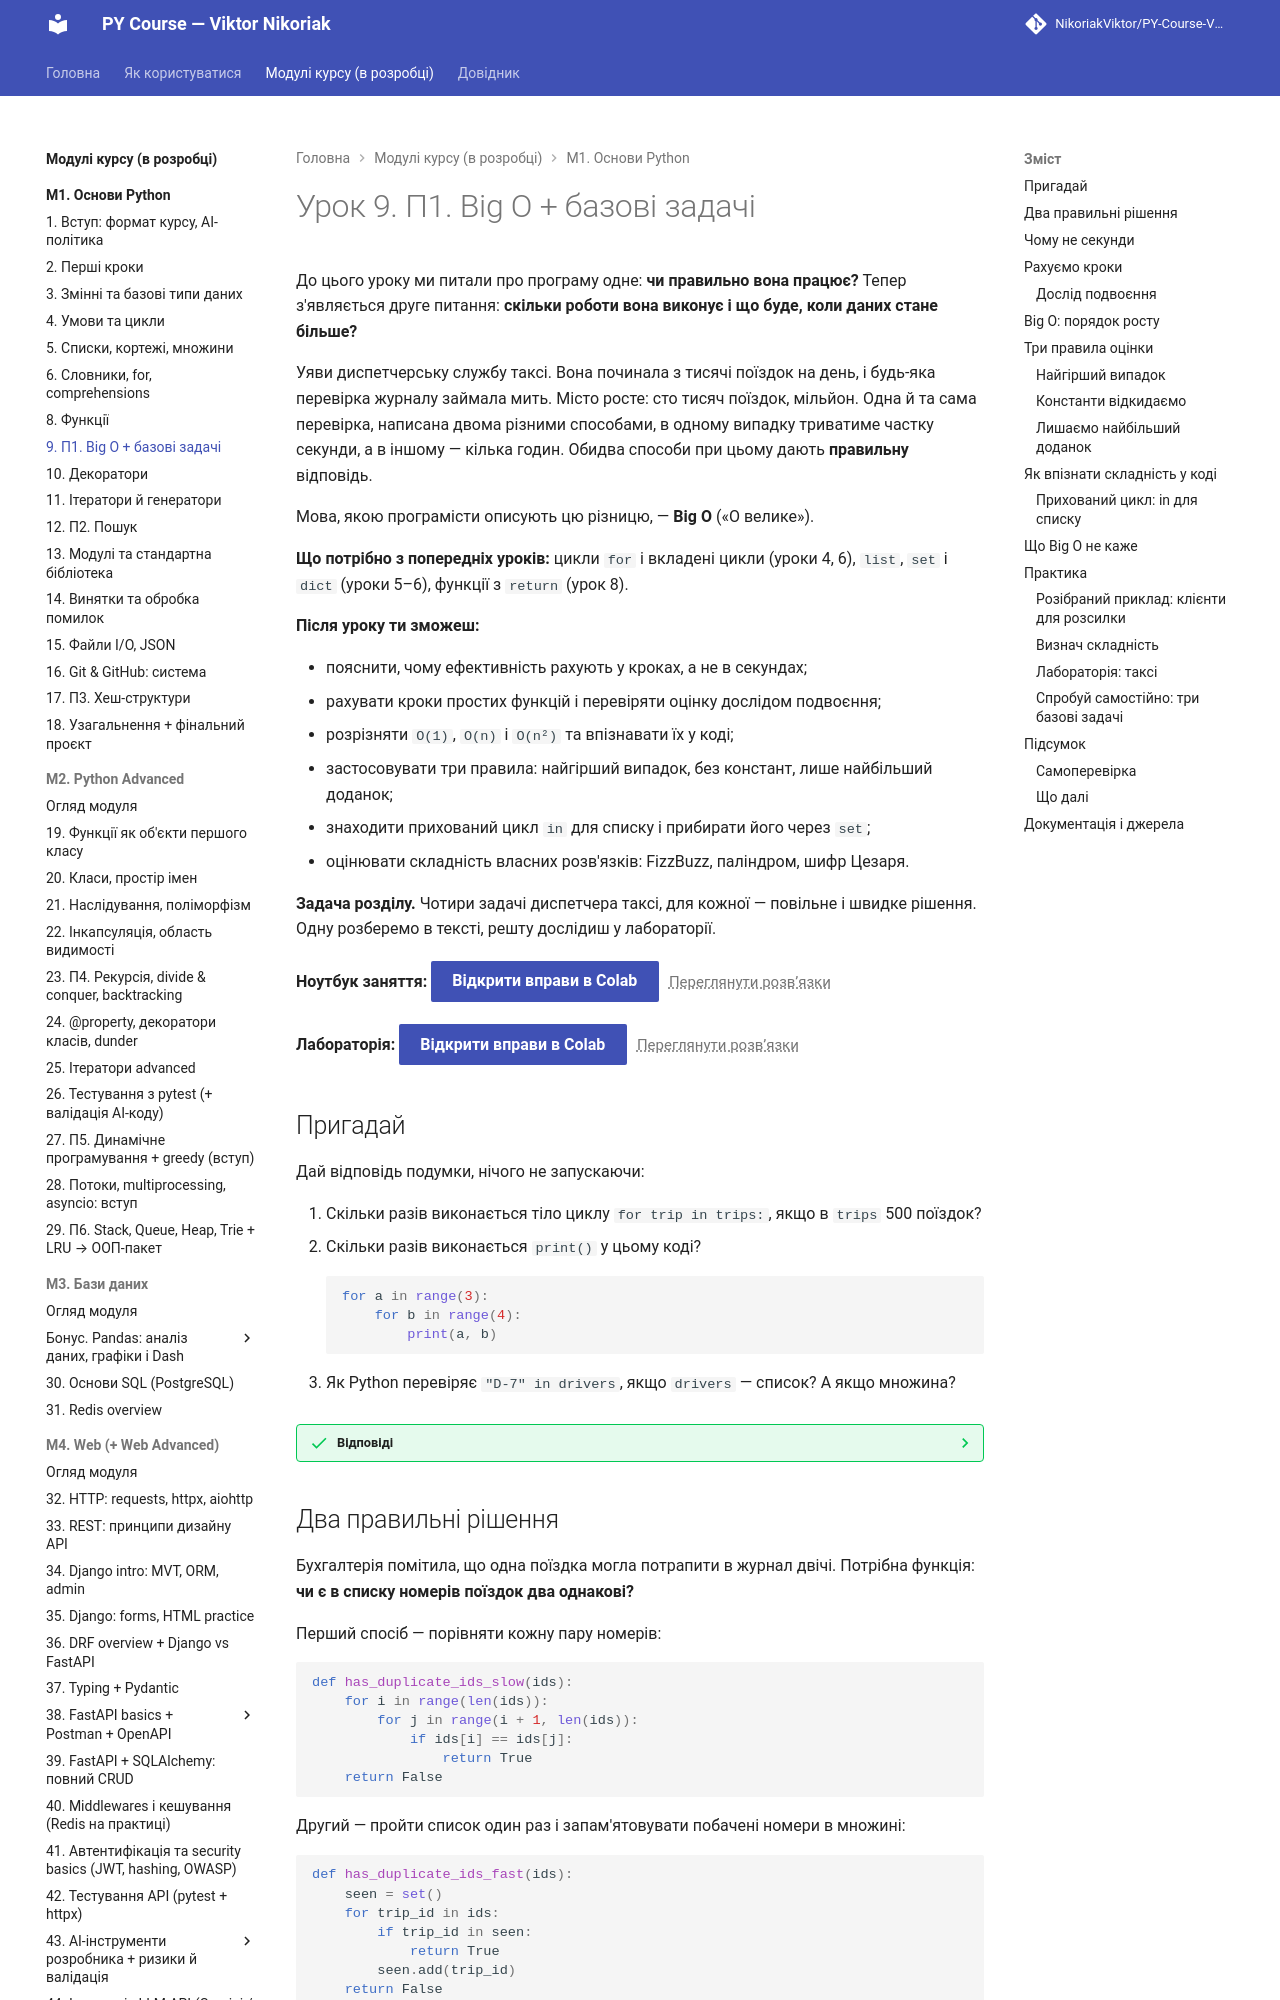

repository: OleksandrStohnii/PY-Course-Victor-Nikoriak-22-09-2026 · page: modules/m1/lesson_09/index.html · generator: mkdocs

# Урок 9. П1. Big O + базові задачі

До цього уроку ми питали про програму одне: **чи правильно вона працює?** Тепер з'являється друге питання: **скільки роботи вона виконує і що буде, коли даних стане більше?**

Уяви диспетчерську службу таксі. Вона починала з тисячі поїздок на день, і будь-яка перевірка журналу займала мить. Місто росте: сто тисяч поїздок, мільйон. Одна й та сама перевірка, написана двома різними способами, в одному випадку триватиме частку секунди, а в іншому — кілька годин. Обидва способи при цьому дають **правильну** відповідь.

Мова, якою програмісти описують цю різницю, — **Big O** («О велике»).

**Що потрібно з попередніх уроків:** цикли `for` і вкладені цикли (уроки 4, 6), `list`, `set` і `dict` (уроки 5–6), функції з `return` (урок 8).

**Після уроку ти зможеш:**

- пояснити, чому ефективність рахують у кроках, а не в секундах;
- рахувати кроки простих функцій і перевіряти оцінку дослідом подвоєння;
- розрізняти `O(1)`, `O(n)` і `O(n²)` та впізнавати їх у коді;
- застосовувати три правила: найгірший випадок, без констант, лише найбільший доданок;
- знаходити прихований цикл `in` для списку і прибирати його через `set`;
- оцінювати складність власних розв'язків: FizzBuzz, паліндром, шифр Цезаря.

**Задача розділу.** Чотири задачі диспетчера таксі, для кожної — повільне і швидке рішення. Одну розберемо в тексті, решту дослідиш у лабораторії.

**Ноутбук заняття:** [Відкрити вправи в Colab](https://colab.research.google.com/github/NikoriakViktor/PY-Course-Victor-Nikoriak-22-09-2026/blob/main/module_1/lessons/lesson_09_practicum_big_o/note_lesson_09_big_o_student.ipynb){ .md-button .md-button--primary } [Переглянути розв’язки](https://github.com/NikoriakViktor/PY-Course-Victor-Nikoriak-22-09-2026/blob/main/module_1/lessons/lesson_09_practicum_big_o/note_lesson_09_big_o.ipynb){ .solutions-link }

**Лабораторія:** [Відкрити вправи в Colab](https://colab.research.google.com/github/NikoriakViktor/PY-Course-Victor-Nikoriak-22-09-2026/blob/main/module_1/lessons/lesson_09_practicum_big_o/lab_lesson_09_taxi_big_o_student.ipynb){ .md-button .md-button--primary } [Переглянути розв’язки](https://github.com/NikoriakViktor/PY-Course-Victor-Nikoriak-22-09-2026/blob/main/module_1/lessons/lesson_09_practicum_big_o/lab_lesson_09_taxi_big_o.ipynb){ .solutions-link }

## Пригадай

Дай відповідь подумки, нічого не запускаючи:

1. Скільки разів виконається тіло циклу `for trip in trips:`, якщо в `trips` 500 поїздок?
2. Скільки разів виконається `print()` у цьому коді?

    ```python
    for a in range(3):
        for b in range(4):
            print(a, b)
    ```

3. Як Python перевіряє `"D-7" in drivers`, якщо `drivers` — список? А якщо множина?

??? success "Відповіді"

    1. 500 разів: по одному на кожну поїздку.
    2. 12 разів: для кожного з 3 значень `a` внутрішній цикл робить 4 повтори, `3 × 4 = 12`.
    3. Для списку — переглядає елементи по черзі, поки не знайде або не дійде до кінця. Для множини — одразу знаходить місце за хешем значення, не переглядаючи інших. Саме ця різниця стане головною в уроці.
